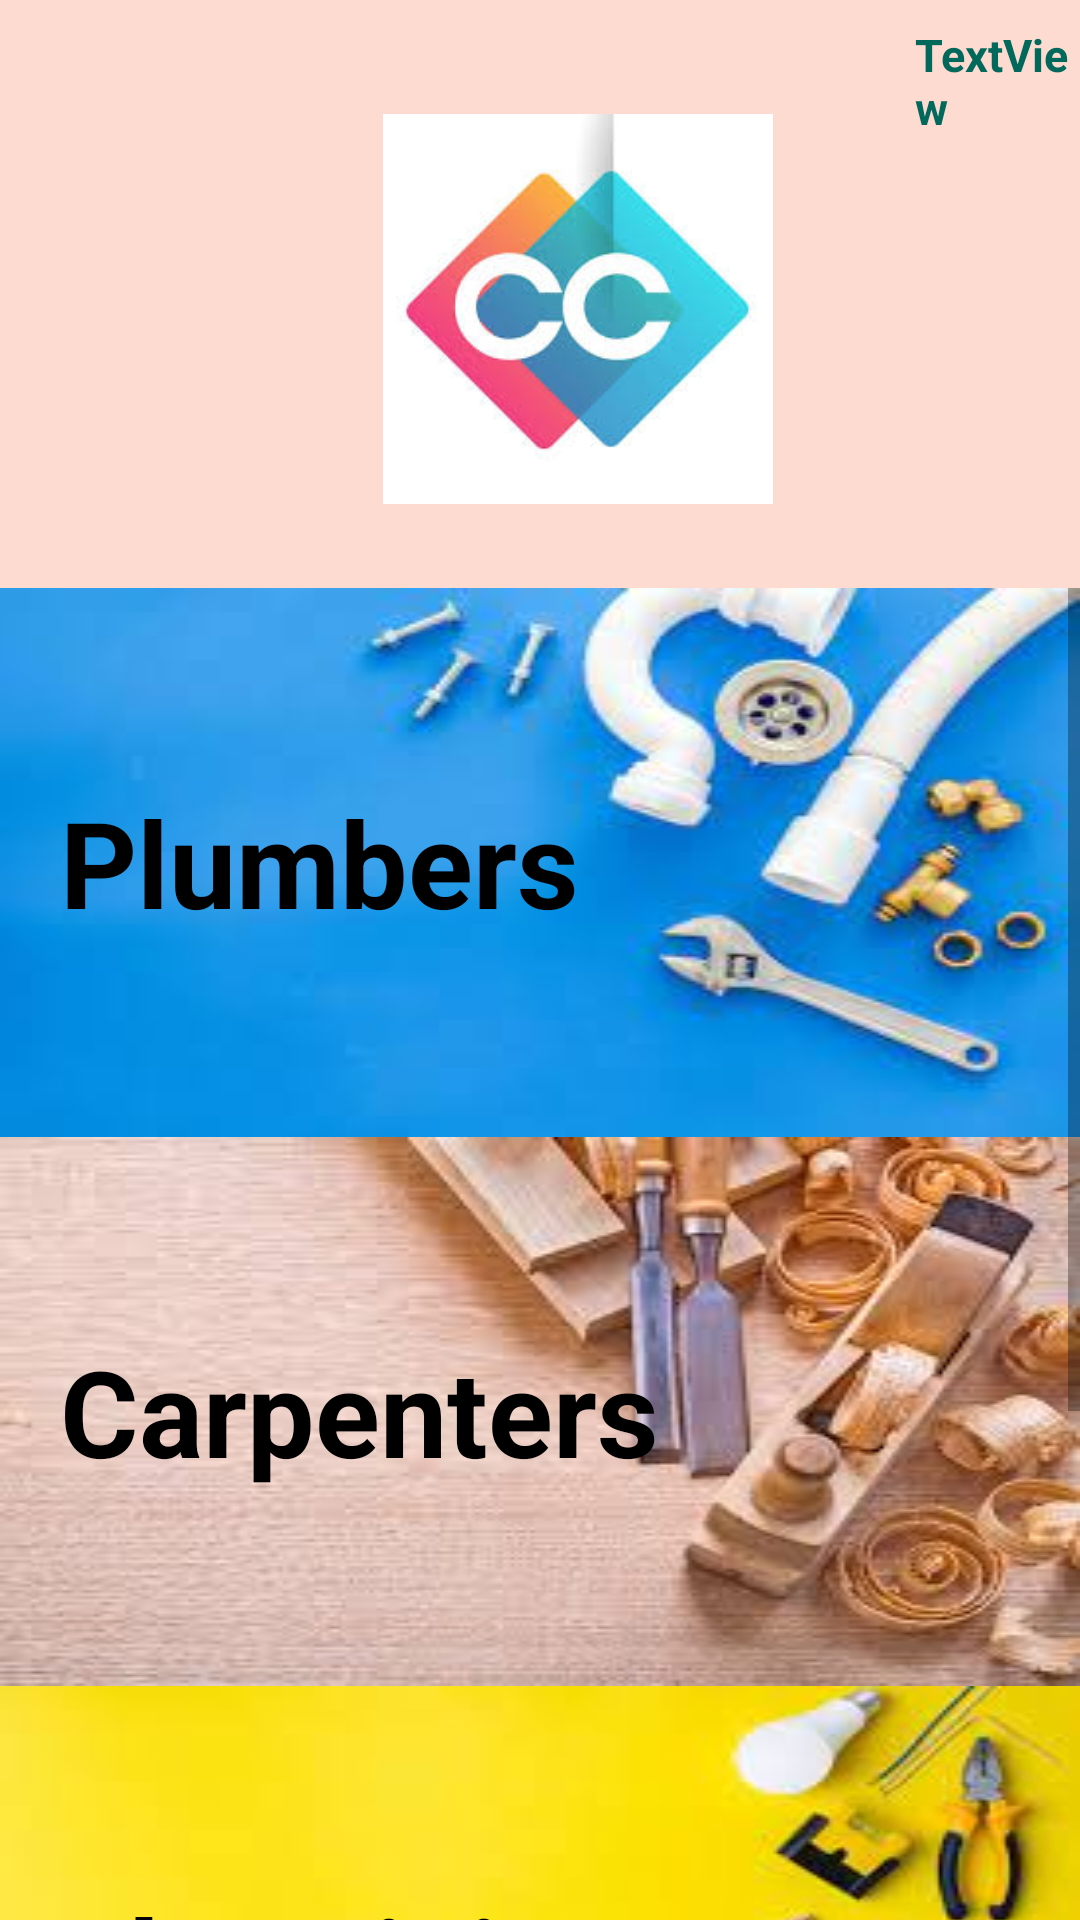

This screen was rendered from an Android layout file. Write that file and the resources it references.
<!-- AndroidManifest.xml: application theme Theme.Contact_Contracting -->
<!-- res/layout/activity_home.xml -->
<?xml version="1.0" encoding="utf-8"?>
<LinearLayout
    xmlns:android="http://schemas.android.com/apk/res/android"
    xmlns:app="http://schemas.android.com/apk/res-auto"
    xmlns:tools="http://schemas.android.com/tools"
    android:layout_width="match_parent"
    android:layout_height="match_parent"
    android:orientation="vertical"
    android:background="#FEDBD0"
    tools:context=".HomeActivity">

    <RelativeLayout
        android:layout_width="match_parent"
        android:layout_height="wrap_content">

        <TextView
            android:id="@+id/textView"
            android:layout_width="match_parent"
            android:layout_height="wrap_content"
            android:layout_marginTop="8dp"
            android:layout_marginRight="4dp"
            android:layout_toEndOf="@+id/cc_imageview"
            android:text="TextView"

            android:textColor="#00695C"
            android:textSize="15sp"
            android:textStyle="bold" />

        <ImageView
            android:id="@+id/cc_imageview"
            android:layout_width="wrap_content"
            android:layout_height="130dp"
            android:layout_gravity="center_vertical"
            android:layout_marginLeft="80dp"
            android:layout_marginTop="38dp"
            android:layout_marginBottom="28dp"
            android:src="@drawable/img_2" />
    </RelativeLayout>

    <ScrollView
        android:layout_width="match_parent"
        android:layout_height="match_parent">
    <LinearLayout
    android:layout_width="match_parent"
    android:layout_height="wrap_content"
        android:orientation="vertical">

        <TextView
            android:id="@+id/plumber"
            android:layout_width="match_parent"
            android:layout_height="wrap_content"
            android:background="@drawable/img_10"
            android:gravity="center_vertical"
            android:paddingLeft="20dp"
            android:text="Plumbers"
            android:textColor="#000000"
            android:textSize="40sp"
            android:textStyle="bold" />

        <TextView
        android:id="@+id/carpentry"
        android:layout_width="match_parent"
        android:layout_height="wrap_content"
        android:gravity="center_vertical"
        android:textSize="40sp"
        android:text="Carpenters"
        android:textStyle="bold"
        android:textColor="#000000"
        android:paddingLeft="20dp"
        android:background="@drawable/img_7"/>

    <TextView
        android:id="@+id/electrician"
        android:layout_width="match_parent"
        android:layout_height="wrap_content"
        android:background="@drawable/img_8"
        android:gravity="center_vertical"
        android:paddingLeft="20dp"
        android:text="Electrician"
        android:textColor="#000000"
        android:textSize="40sp"
        android:textStyle="bold" />
    <TextView
        android:id="@+id/labourers"
        android:layout_width="match_parent"
        android:layout_height="wrap_content"
        android:gravity="center_vertical"
        android:textSize="40sp"
        android:text="Labourers"
        android:textStyle="bold"
        android:textColor="#000000"
        android:paddingLeft="20dp"
        android:paddingBottom="45dp"
        android:background="@drawable/img_9"/>

</LinearLayout>
    </ScrollView>
</LinearLayout>
<!-- resources referenced by this layout -->
<resources>
  <!-- drawable img_10: png bitmap (drawable-v24, 75596 bytes) -->
  <!-- drawable img_2: png bitmap (drawable, 8245 bytes) -->
  <!-- drawable img_7: png bitmap (drawable-v24, 111684 bytes) -->
  <!-- drawable img_8: png bitmap (drawable-v24, 59722 bytes) -->
  <!-- drawable img_9: png bitmap (drawable-v24, 61188 bytes) -->
  <style name="Theme.Contact_Contracting" parent="Theme.MaterialComponents.DayNight.DarkActionBar">
          
          <item name="colorPrimary">#D81B60</item>
          <item name="colorPrimaryVariant">#D81B60</item>
          <item name="colorOnPrimary">@color/white</item>
          
          <item name="colorSecondary">@color/teal_200</item>
          <item name="colorSecondaryVariant">@color/teal_700</item>
          <item name="colorOnSecondary">@color/black</item>
          
          <item name="android:statusBarColor" tools:targetApi="l">?attr/colorPrimaryVariant</item>
          
      </style>
  <color name="white">#FFFFFFFF</color>
  <color name="teal_200">#FF03DAC5</color>
  <color name="teal_700">#FF018786</color>
  <color name="black">#FF000000</color>
</resources>
